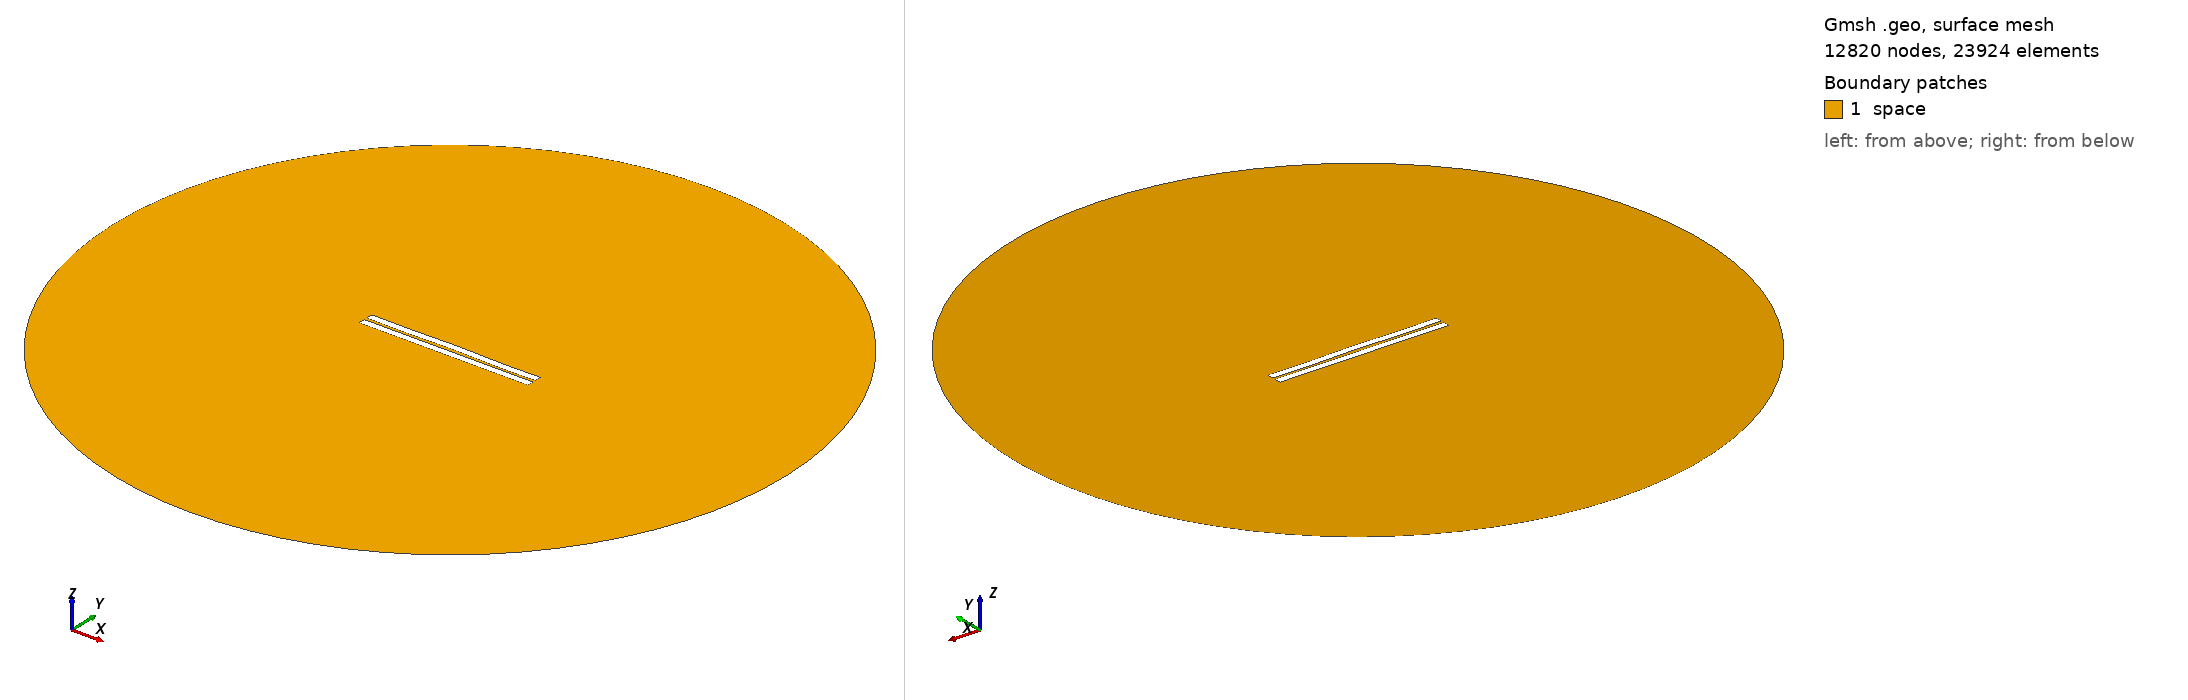

Gmsh geometry script, surface-meshed: 12820 nodes, 23924 surface elements. Boundary patches (legend numbers): 1 space. Left view from above one corner, right view from below the opposite corner. Legend entries are the model's physical surfaces. The drawing asked Gmsh for element sizes between 1% and 20% of the model's largest extent; the script's own settings can give other sizes.

=== 711.geo (drawn) ===
//---------------------------------------
// Geometry kernel
//---------------------------------------

SetFactory("OpenCASCADE");



//---------------------------------------
// Parameters of the geometry
//---------------------------------------

// Overetch of the upper plate
overetch = 0.0;

// Distance between the plates
distance = 1.75;

// Discretization over the x axis (for the deformation)
nx = 50; 

// Length of the plate
L = 100 - overetch; 

// Number of modes
n = 4; 

// 1st mode coefficient
coeff(1) = -0.15;
beta(1) = 0.596864 * 3.1415926535 / L;

// 2nd mode coefficient
coeff(2) = 0.07499999999999998;
beta(2) = 1.49418 * 3.1415926535 / L;

// 3rd mode coefficient
coeff(3) = 0.0;
beta(3) = 2.50025 * 3.1415926535 / L;

// 4th mode coefficient
coeff(4) = -0.15;
beta(4) = 3.49999 * 3.1415926535 / L;



//---------------------------------------
// Upper plate (deformed rectangle)
//---------------------------------------

// Coordiantes of the upper plate
xmin = -50;
xmax = 50 - overetch;

// Height of the upper plate
yheight = 4 - 2 * overetch;

// Indexes of the points
UpperID[] = {};
LowerID[] = {};
LeftID[] = {};
RightID[] = {};

// Point index
p = 1;

// Horizontal edges
For i In {1:nx}
    x = xmin + (i-1)*(xmax - xmin)/(nx-1);

    y_bottom = distance / 2 + overetch;
    For j In {1:n}
        C = (Cosh(beta(j)*L) + Cos(beta(j)*L)) / (Sinh(beta(j)*L) + Sin(beta(j)*L));
        y_bottom  = y_bottom + coeff(j) * (Cosh(beta(j)*(x+50)) - Cos(beta(j)*(x+50)) - C * (Sinh(beta(j)*(x+50)) - Sin(beta(j)*(x+50))));
    EndFor

    y_top = y_bottom + yheight;

    Point(p) = {x, y_top, 0, 1.0};
    UpperID[i] = p;
    p = p + 1;

    Point(p) = {x, y_bottom, 0, 1.0};
    LowerID[i] = p;
    p = p + 1;
EndFor

// Create point lists
UpperPts[] = {}; LowerPts[] = {};
For i In {1:nx}
  UpperPts[] += {UpperID[i]};
  LowerPts[] += {LowerID[i]};
EndFor

// Build splines
Spline(1) = {UpperPts[]};
Spline(2) = {LowerPts[]};
Line(3) = {LowerPts[nx-1], UpperPts[nx-1]};
Line(4) = {LowerPts[0], UpperPts[0]};

// Build the plane surface
Curve Loop(1) = {2, 3, -1, -4};
Plane Surface(1) = {1};



//---------------------------------------
// Lower plate (rectangle)
//---------------------------------------

// Vertices
Point(1001) = {-50, -1, 0, 1.0};
Point(1002) = { 50, -1, 0, 1.0};
Point(1003) = { 50,  -5, 0, 1.0};
Point(1004) = {-50,  -5, 0, 1.0};

// Edges
Line(5) = {1001, 1002};
Line(6) = {1002, 1003};
Line(7) = {1003, 1004};
Line(8) = {1004, 1001};

// Plane surface
Line Loop(2) = {5, 6, 7, 8};
Plane Surface(2) = {2}; 



//---------------------------------------
// Outer (fictious) boundary
//---------------------------------------

// Points
Point(1005) = {0, 0, 0};       // Center
Point(1006) = {200, 0, 0};     // Start point
Point(1007) = {0, 200, 0};     // 90 degrees
Point(1008) = {-200, 0, 0};    // 180 degrees
Point(1009) = {0, -200, 0};    // 270 degrees

// Circle arcs (each needs start, center, end)
Circle(9) = {1006, 1005, 1007};
Circle(10) = {1007, 1005, 1008};
Circle(11) = {1008, 1005, 1009};
Circle(12) = {1009, 1005, 1006};

// Plane surface for the entire domain
Curve Loop(3) = {9, 10, 11, 12};
Surface(3) = {3};

// Subtract the plates from the whole domain to obtain the actual domain where we want to solve the equations
BooleanDifference{ Surface{3}; Delete; }{ Surface{1}; Surface{2}; Delete; }




//---------------------------------------
// Transfinite Lines/Curves
//---------------------------------------

// Set the number of points on the boundaries
r = 7;

// Plates
Transfinite Curve {1, 2} = 50*r Using Progression 1;
Transfinite Curve {3, 4} = 2*r Using Progression 1;
Transfinite Line {5, 7} = 50*r Using Progression 1;
Transfinite Line {6, 8} = 2*r Using Progression 1;

// Outer boundary
Transfinite Line {9, 10, 11, 12} = 20 Using Progression 1;



//---------------------------------------
// Physical groups
//---------------------------------------                

// Physical curves (boundaries)
Physical Line("force_segment", 10) = {2};
Physical Line("upper_plate", 11) = {1, 3, 4};
Physical Line("lower_plate", 12) = {5, 6, 7, 8};
Physical Line("boundary", 20) = {9, 10, 11, 12};

// Physical Surfaces
Physical Surface("space", 30) = {3};



//---------------------------------------
// 6. Generate the Mesh
//---------------------------------------

// 2D mesh generation
Mesh 2;
